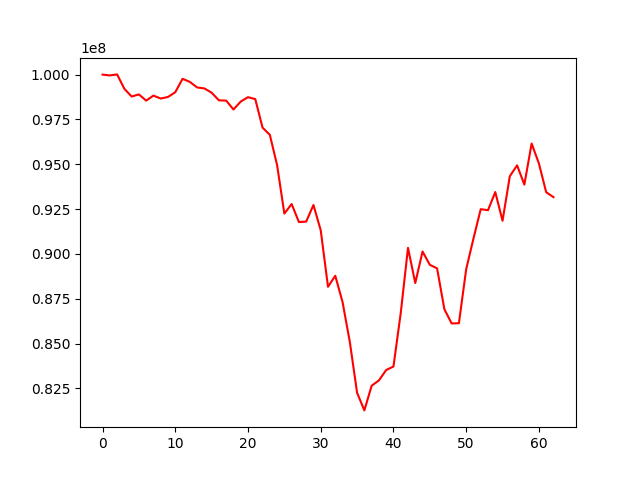

The table this chart was drawn from, first rows:
, 0
0, 100000000
1, 99955204
2, 100012393
3, 99208443
4, 98778585
5, 98894791
6, 98549418
7, 98829736
8, 98666649
9, 98754154
10, 99019098
11, 99766028
12, 99595410
13, 99284615
14, 99231049
15, 98991003
16, 98566307
17, 98551069
18, 98055637
19, 98497065
20, 98741485
21, 98634832
22, 97044374
23, 96642383
24, 94954781
25, 92248830
26, 92782526
27, 91778270
28, 91801783
29, 92728861
30, 91317918
31, 88165794
32, 88780772
33, 87316264
34, 85093644
35, 82254898
36, 81271728
37, 82645374
38, 82944375
39, 83524484
40, 83718540
41, 86696370
42, 90336477
43, 88375376
44, 90134221
45, 89392652
46, 89192760
47, 86916753
48, 86122484
49, 86135897
50, 89144261
51, 90854518
52, 92495206
53, 92438217
54, 93449587
55, 91847992
56, 94333449
57, 94940720
58, 93865557
59, 96157178
... 3 more rows
